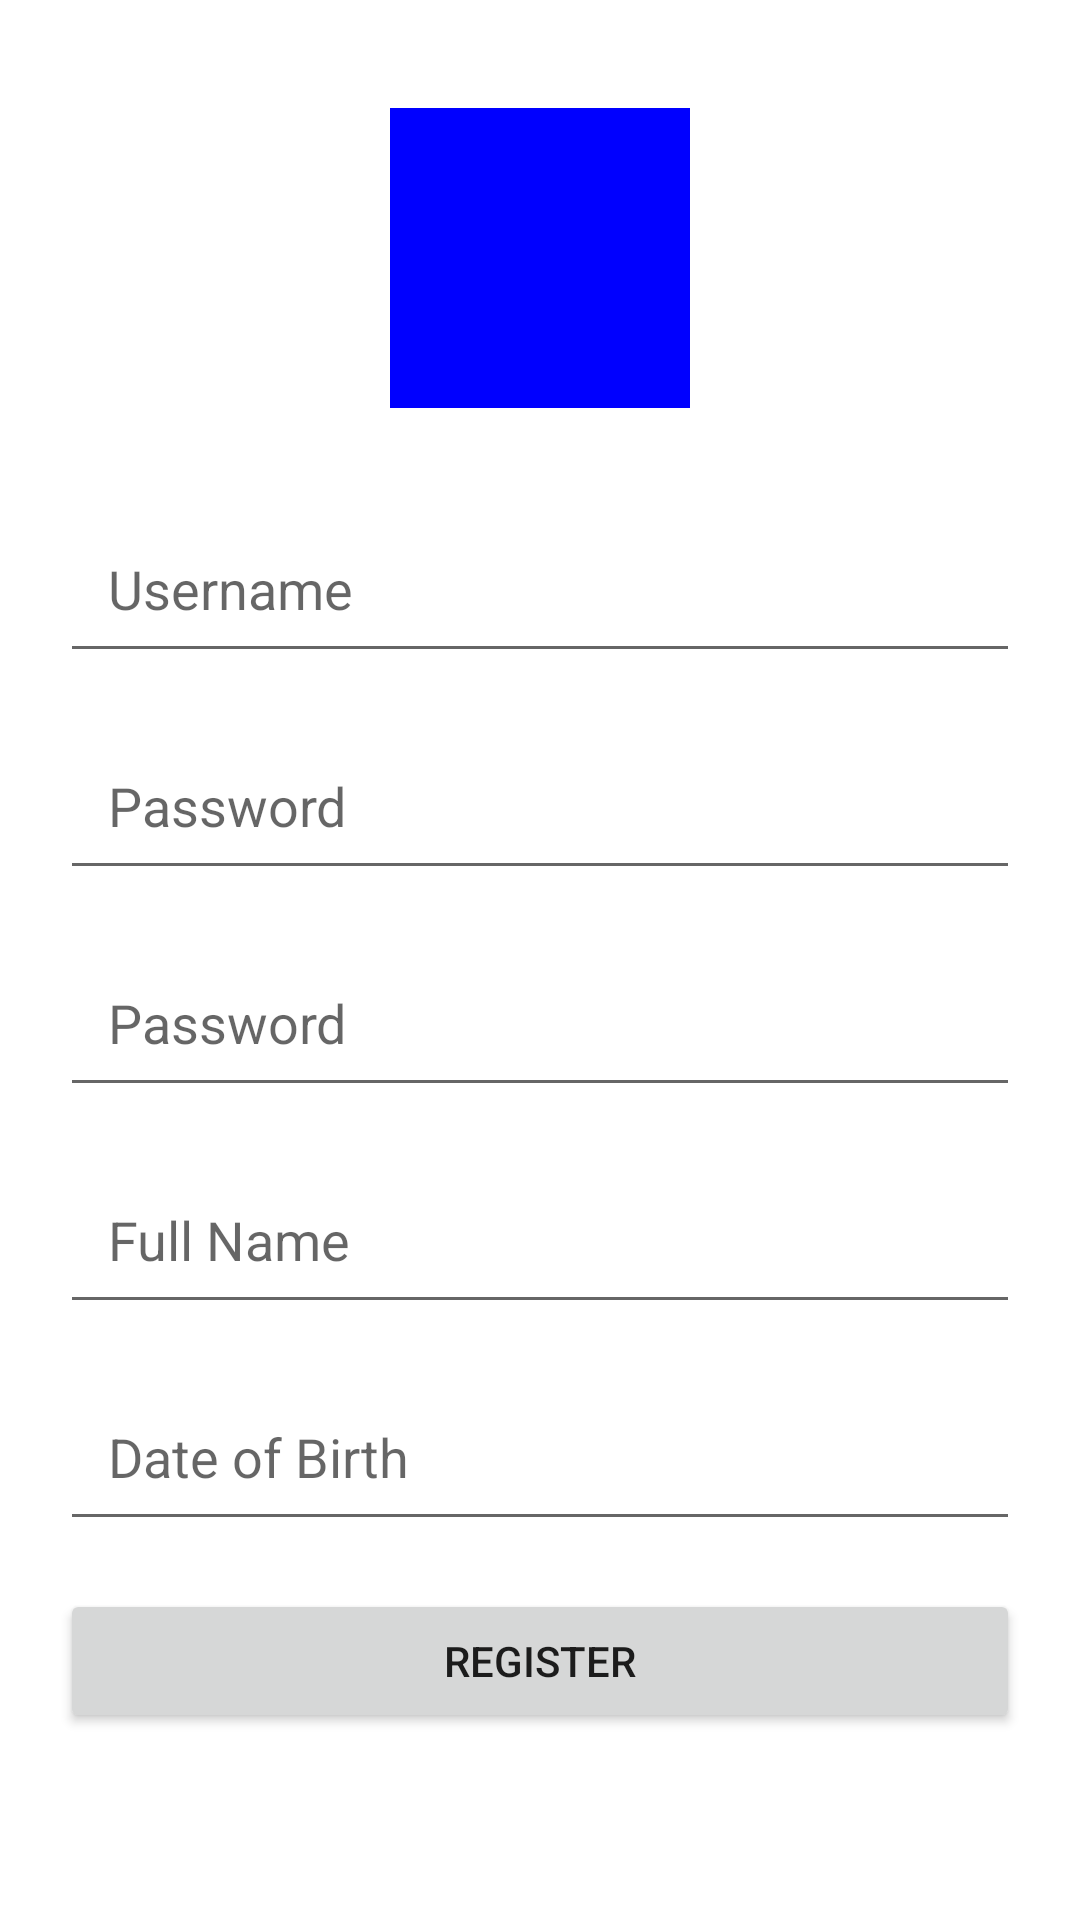

This screen was rendered from an Android layout file. Write that file and the resources it references.
<!-- AndroidManifest.xml: application theme Theme.Mobappslab_app1 -->
<!-- res/layout/register_layout.xml -->
<?xml version="1.0" encoding="utf-8"?>
<androidx.constraintlayout.widget.ConstraintLayout
    xmlns:android="http://schemas.android.com/apk/res/android"
    xmlns:app="http://schemas.android.com/apk/res-auto"
    android:layout_width="match_parent"
    android:layout_height="match_parent"
    android:padding="20dp">

<View
        android:id="@+id/logo"
        android:layout_width="100dp"
        android:layout_height="100dp"
        android:background="#0000FF"
        app:layout_constraintTop_toTopOf="parent"
        app:layout_constraintStart_toStartOf="parent"
        app:layout_constraintEnd_toEndOf="parent"
        android:layout_marginTop="16dp"/>

    <EditText
        android:id="@+id/username"
        android:layout_width="0dp"
        android:layout_height="wrap_content"
        android:hint="Username"
        android:padding="16dp"
        app:layout_constraintTop_toBottomOf="@id/logo"
        app:layout_constraintStart_toStartOf="parent"
        app:layout_constraintEnd_toEndOf="parent"
        android:layout_marginTop="32dp"/>

    <EditText
        android:id="@+id/password"
        android:layout_width="0dp"
        android:layout_height="wrap_content"
        android:hint="Password"
        android:inputType="textPassword"
        android:padding="16dp"
        app:layout_constraintTop_toBottomOf="@id/username"
        app:layout_constraintStart_toStartOf="parent"
        app:layout_constraintEnd_toEndOf="parent"
        android:layout_marginTop="16dp"/>

    <EditText
        android:id="@+id/repeat_password"
        android:layout_width="0dp"
        android:layout_height="wrap_content"
        android:hint="Password"
        android:inputType="textPassword"
        android:padding="16dp"
        app:layout_constraintTop_toBottomOf="@id/password"
        app:layout_constraintStart_toStartOf="parent"
        app:layout_constraintEnd_toEndOf="parent"
        android:layout_marginTop="16dp"/>

   <EditText
        android:id="@+id/full_name"
        android:layout_width="0dp"
        android:layout_height="wrap_content"
        android:hint="Full Name"
        android:padding="16dp"
        app:layout_constraintTop_toBottomOf="@id/repeat_password"
        app:layout_constraintStart_toStartOf="parent"
        app:layout_constraintEnd_toEndOf="parent"
        android:layout_marginTop="16dp"/>

    <EditText
        android:id="@+id/date_of_birth"
        android:layout_width="0dp"
        android:layout_height="wrap_content"
        android:hint="Date of Birth"
        android:inputType="date"
        android:padding="16dp"
        app:layout_constraintTop_toBottomOf="@id/full_name"
        app:layout_constraintStart_toStartOf="parent"
        app:layout_constraintEnd_toEndOf="parent"
        android:layout_marginTop="16dp"/>

  <Button
        android:id="@+id/register_button"
        android:layout_width="0dp"
        android:layout_height="wrap_content"
        android:text="Register"
        app:layout_constraintTop_toBottomOf="@id/date_of_birth"
        app:layout_constraintStart_toStartOf="parent"
        app:layout_constraintEnd_toEndOf="parent"
        android:layout_marginTop="16dp"/>





</androidx.constraintlayout.widget.ConstraintLayout>
<!-- resources referenced by this layout -->
<resources>
  <style name="Theme.Mobappslab_app1" parent="Theme.MaterialComponents.DayNight.DarkActionBar">
          
          <item name="colorPrimary">@color/purple_500</item>
          <item name="colorPrimaryVariant">@color/purple_700</item>
          <item name="colorOnPrimary">@color/white</item>
          
          <item name="colorSecondary">@color/teal_200</item>
          <item name="colorSecondaryVariant">@color/teal_700</item>
          <item name="colorOnSecondary">@color/black</item>
          
          <item name="android:statusBarColor">?attr/colorPrimaryVariant</item>
          
      </style>
  <!-- not gathered from this repository: default colours our renderer supplied (Android Studio template values) -->
  <color name="purple_500">#FF6200EE</color>
  <color name="purple_700">#FF3700B3</color>
  <color name="teal_200">#FF03DAC5</color>
  <color name="teal_700">#FF018786</color>
  <color name="black">#FF000000</color>
  <color name="white">#FFFFFFFF</color>
</resources>
